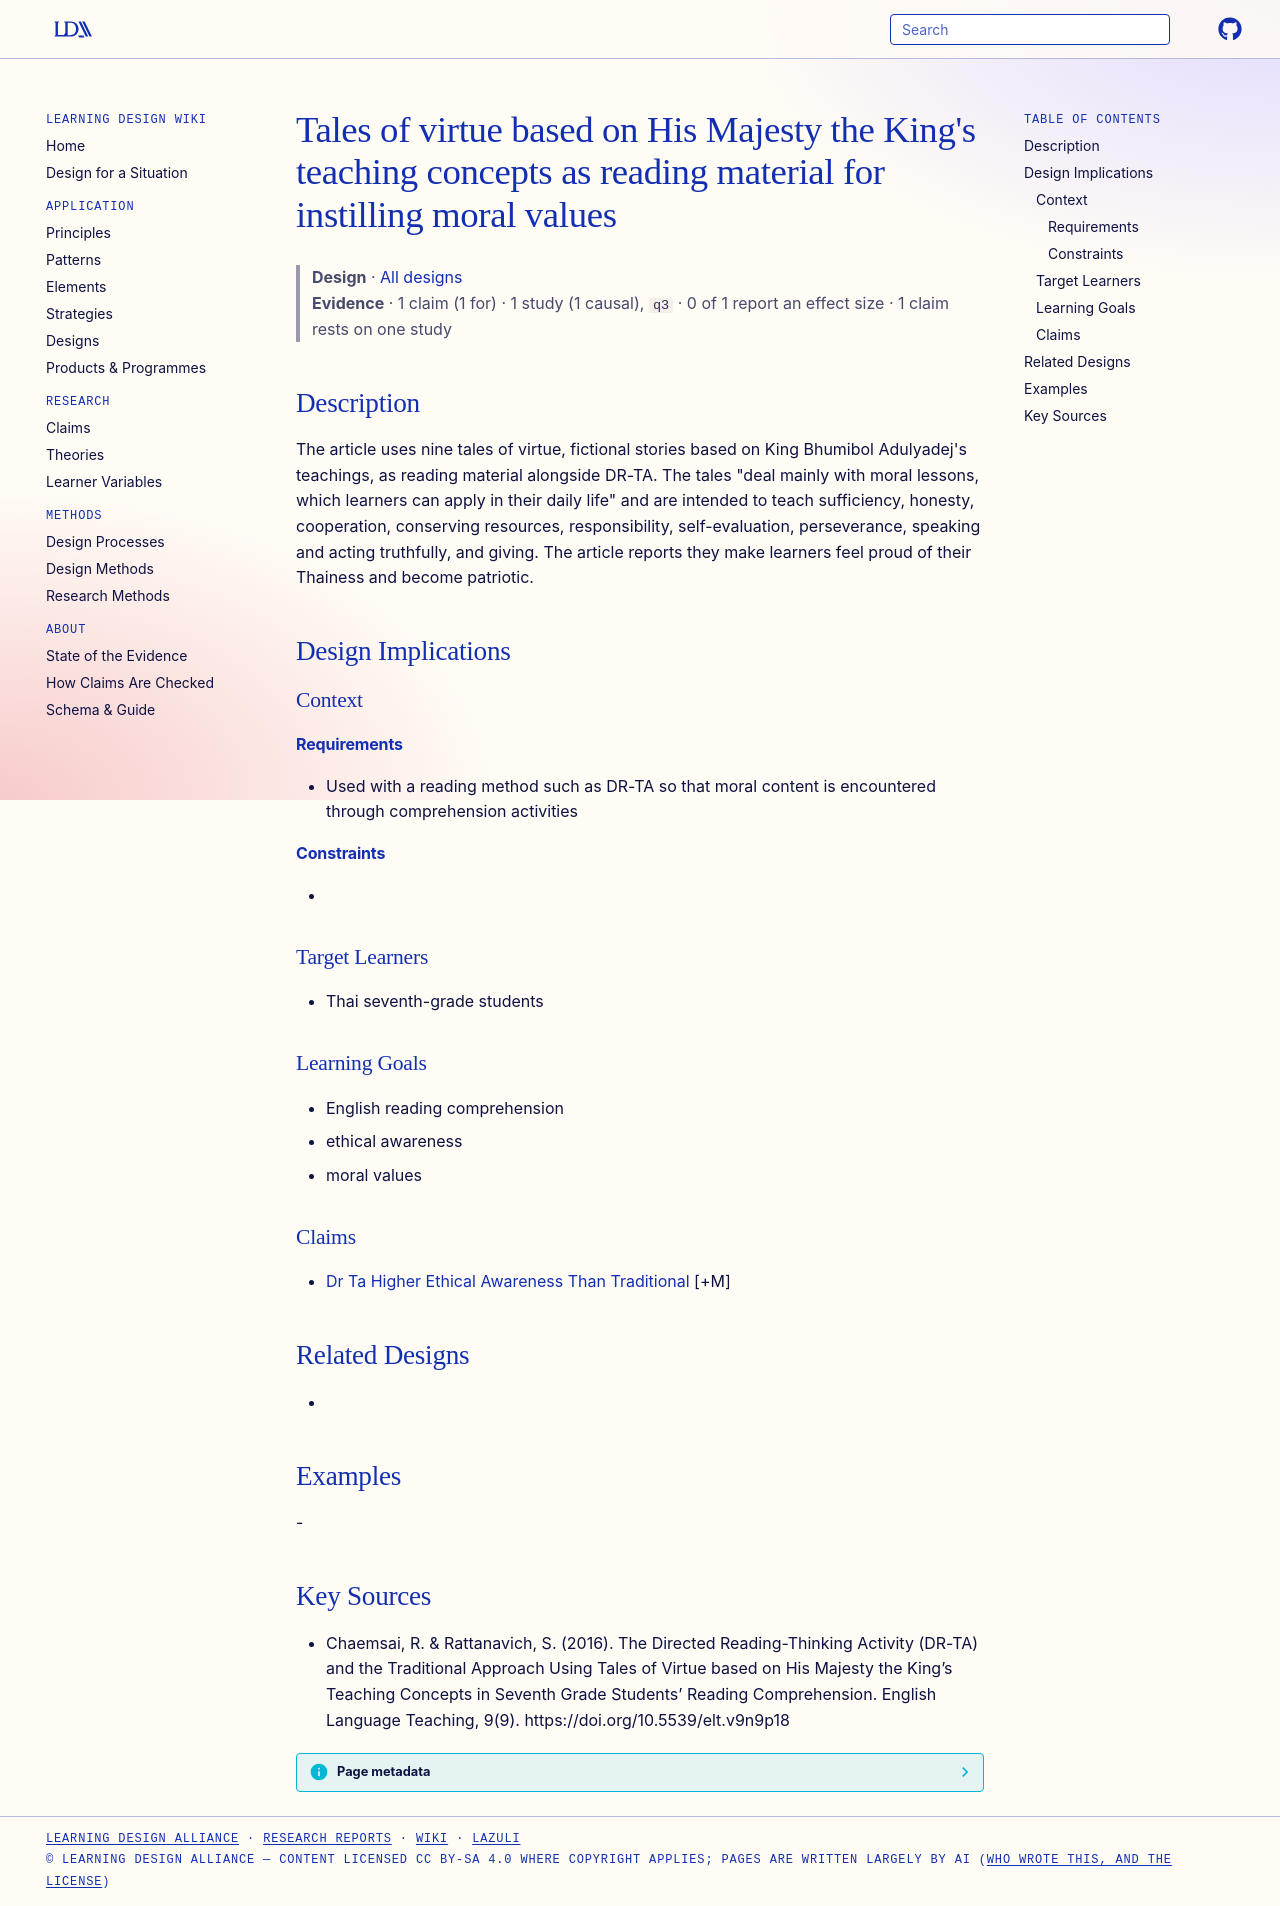

repository: Learning-Design-Alliance/learning-wiki · page: designs/tales-of-virtue-king-teaching-concepts-reading-material/index.html · generator: mkdocs

---
type: design
id: tales-of-virtue-king-teaching-concepts-reading-material
title: "Tales of virtue based on His Majesty the King's teaching concepts as reading material for instilling moral values"
description: "The article uses nine tales of virtue, fictional stories based on King Bhumibol Adulyadej's teachings, as reading material alongside DR-TA."
status: review
generated:
  by: "process:settle-candidates"
  at: 2026-11-03
sources:
  - id: chaemsai-2016
    resource: "https://doi.org/10.5539/elt.v9n9p18"
    title: "Chaemsai, R. & Rattanavich, S. (2016). The Directed Reading-Thinking Activity (DR-TA) and the Traditional Approach Using Tales of Virtue based on His Majesty the King’s Teaching Concepts in Seventh Grade Students’ Reading Comprehension. English Language Teaching, 9(9). https://doi.org/10.5539/elt.v9n9p18"
    author: "Chaemsai, R. & Rattanavich, S"
---

# Tales of virtue based on His Majesty the King's teaching concepts as reading material for instilling moral values

> **Design** · [All designs](index.md)
> **Evidence** · 1 claim (1 for) · 1 study (1 causal), `q3` · 0 of 1 report an effect size · 1 claim rests on one study

## Description
The article uses nine tales of virtue, fictional stories based on King Bhumibol Adulyadej's teachings, as reading material alongside DR-TA. The tales "deal mainly with moral lessons, which learners can apply in their daily life" and are intended to teach sufficiency, honesty, cooperation, conserving resources, responsibility, self-evaluation, perseverance, speaking and acting truthfully, and giving. The article reports they make learners feel proud of their Thainess and become patriotic.

## Design Implications

### Context
#### Requirements
- Used with a reading method such as DR-TA so that moral content is encountered through comprehension activities
#### Constraints
- 

### Target Learners
- Thai seventh-grade students

### Learning Goals
- English reading comprehension
- ethical awareness
- moral values

### Claims
- [Dr Ta Higher Ethical Awareness Than Traditional](../claims/dr-ta-higher-ethical-awareness-than-traditional.md) [+M]

## Related Designs
- 

## Examples
-

## Key Sources
- Chaemsai, R. & Rattanavich, S. (2016). The Directed Reading-Thinking Activity (DR-TA) and the Traditional Approach Using Tales of Virtue based on His Majesty the King’s Teaching Concepts in Seventh Grade Students’ Reading Comprehension. English Language Teaching, 9(9). https://doi.org/10.5539/elt.v9n9p18
